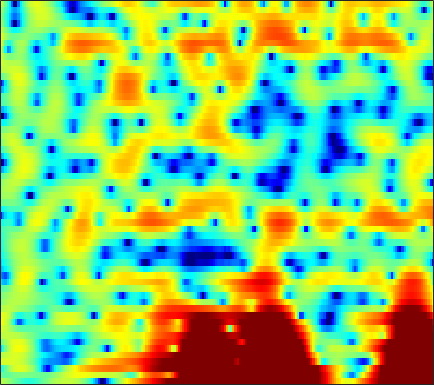

Data behind this chart, as committed beside it:
1.9677, 1.6657, 1.2345, 0.76602, 0.39131, -0.13671, -0.68881, -1.1141, -1.6788, -2.2347, -2.7158, -3.0071, -3.2803, -3.3767, -3.3195, -3.084, -2.7042, -2.3374, -1.7965, -1.2084, -0.63532, -0.22269, 0.29546, 0.77139
-1.006, -1.226, -1.281, -1.137, -0.9522, -0.681, -0.4306, -0.2755, -0.128, -0.05163, -0.03952, -0.06739, -0.1436, -0.2562, -0.3564, -0.4959, -0.6355, -0.7265, -0.8202, -0.864, -0.8314, -0.7414, -0.538, -0.2309
-3.53, -2.789, -1.228, 0.2759, 1.202, 2.163, 2.839, 3.172, 3.423, 3.467, 3.32, 3.089, 2.607, 1.924, 1.268, 0.1782, -1.203, -2.478, -4.602, -7.39, -11.09, -13.93, -13.64, -10.03
3.249, 3.157, 3.126, 3.157, 3.196, 3.235, 3.223, 3.164, 3.006, 2.744, 2.354, 1.974, 1.336, 0.5377, -0.1631, -1.231, -2.445, -3.436, -4.833, -6.238, -7.45, -8.119, -8.639, -8.826
1.856, 1.998, 2.277, 2.597, 2.823, 3.073, 3.22, 3.26, 3.197, 3.001, 2.655, 2.301, 1.709, 0.978, 0.3519, -0.56, -1.53, -2.282, -3.287, -4.258, -5.143, -5.735, -6.444, -7.087
-5.789, -3.05, -0.474, 1.325, 2.305, 3.264, 3.891, 4.173, 4.313, 4.215, 3.89, 3.5, 2.795, 1.841, 0.9723, -0.4132, -2.077, -3.516, -5.666, -7.917, -9.715, -10.27, -9.857, -8.847
-0.4194, 0.2773, 1.246, 2.118, 2.662, 3.22, 3.58, 3.731, 3.757, 3.587, 3.236, 2.846, 2.165, 1.271, 0.4552, -0.8758, -2.472, -3.852, -5.928, -8.123, -9.727, -9.923, -8.978, -7.601
2.096, 2.165, 2.237, 2.285, 2.295, 2.261, 2.155, 2.037, 1.828, 1.568, 1.251, 0.9839, 0.5803, 0.1206, -0.2546, -0.7951, -1.337, -1.733, -2.216, -2.599, -2.85, -2.945, -2.948, -2.845
3.107, 2.872, 2.453, 1.924, 1.449, 0.7518, 0.01209, -0.4947, -1.054, -1.398, -1.551, -1.579, -1.573, -1.54, -1.525, -1.546, -1.612, -1.65, -1.645, -1.542, -1.35, -1.147, -0.8402, -0.514
4.178, 3.777, 2.981, 1.807, 0.6198, -1.461, -4.314, -7.131, -11.16, -10.88, -7.691, -5.824, -4.222, -3.426, -3.23, -3.354, -3.793, -4.193, -4.508, -4.233, -3.311, -2.373, -1.048, 0.1671
3.704, 3.63, 3.248, 2.532, 1.761, 0.4523, -1.168, -2.452, -3.691, -3.898, -3.357, -2.866, -2.42, -2.449, -2.878, -4.034, -6.141, -8.692, -14.49, -15.9, -9.04, -5.753, -2.79, -0.733
1.363, 1.784, 2.114, 2.213, 2.155, 1.938, 1.638, 1.399, 1.095, 0.8342, 0.6023, 0.4302, 0.1535, -0.2185, -0.5922, -1.183, -1.815, -2.251, -2.674, -2.753, -2.489, -2.127, -1.58, -1.108
0.1516, 0.6455, 1.157, 1.525, 1.716, 1.883, 1.978, 2.002, 1.958, 1.851, 1.698, 1.552, 1.298, 1.001, 0.7533, 0.3736, -0.01034, -0.2778, -0.5715, -0.843, -1.082, -1.234, -1.438, -1.721
-0.3419, 0.0141, 0.4717, 0.8855, 1.183, 1.541, 1.833, 2.007, 2.16, 2.213, 2.158, 2.042, 1.785, 1.429, 1.119, 0.6505, 0.1463, -0.2334, -0.7102, -1.108, -1.429, -1.635, -1.884, -2.15
-1.52, -1.349, -0.9809, -0.4148, 0.1132, 0.8923, 1.625, 2.102, 2.615, 2.944, 3.04, 2.953, 2.625, 2.033, 1.424, 0.4279, -0.7452, -1.679, -2.806, -3.519, -3.644, -3.46, -3.047, -2.618
-5.888, -6.981, -7.513, -5.816, -3.78, -1.177, 0.9402, 2.19, 3.438, 4.229, 4.613, 4.639, 4.323, 3.564, 2.655, 0.9142, -1.639, -4.412, -10.48, -25.92, -11.75, -7.53, -4.515, -2.896
-8.939, -10.25, -11.27, -8.79, -5.906, -2.582, -0.03938, 1.455, 2.945, 3.937, 4.508, 4.682, 4.574, 4.12, 3.543, 2.462, 1.117, -0.003561, -1.434, -2.345, -2.558, -2.441, -2.211, -2.246
-7.024, -6.149, -5.023, -3.74, -2.712, -1.32, 0.009478, 0.8895, 1.86, 2.591, 3.068, 3.261, 3.294, 3.122, 2.878, 2.406, 1.823, 1.365, 0.7601, 0.1997, -0.2926, -0.6313, -1.11, -1.694
-5.707, -4.776, -3.567, -2.441, -1.648, -0.6715, 0.2142, 0.7883, 1.413, 1.883, 2.173, 2.271, 2.267, 2.091, 1.873, 1.497, 1.039, 0.6751, 0.2039, -0.2459, -0.6187, -0.8344, -1.072, -1.244
-4.542, -3.639, -2.48, -1.429, -0.713, 0.1446, 0.8486, 1.276, 1.725, 2.005, 2.11, 2.075, 1.884, 1.505, 1.103, 0.4506, -0.3204, -0.9436, -1.753, -2.394, -2.764, -2.814, -2.569, -2.076
-3.981, -2.881, -1.607, -0.5179, 0.1895, 0.9905, 1.621, 1.99, 2.344, 2.511, 2.5, 2.359, 1.967, 1.349, 0.6975, -0.4648, -2.001, -3.475, -5.944, -8.844, -10.79, -10.09, -7.434, -4.855
-3.817, -2.705, -1.445, -0.4091, 0.249, 0.9654, 1.542, 1.885, 2.196, 2.359, 2.365, 2.249, 1.898, 1.324, 0.7117, -0.4167, -1.938, -3.38, -5.833, -8.698, -10.58, -10, -7.495, -5.041
-3.308, -2.524, -1.626, -0.8656, -0.3809, 0.148, 0.5824, 0.8563, 1.162, 1.429, 1.618, 1.707, 1.725, 1.556, 1.317, 0.8319, 0.1437, -0.4734, -1.357, -2.198, -2.84, -3.134, -3.239, -3.063
-2.554, -2.127, -1.642, -1.28, -1.136, -1.036, -1.031, -1.017, -0.7882, -0.2991, 0.4071, 0.9893, 1.724, 2.29, 2.56, 2.72, 2.622, 2.377, 1.873, 1.113, 0.1189, -0.7868, -2.326, -4.181
-4.385, -3.849, -3.156, -2.849, -2.994, -3.784, -5.477, -7.37, -9.474, -7.609, -3.917, -1.587, 0.6931, 2.344, 3.205, 3.949, 4.322, 4.356, 4.115, 3.503, 2.503, 1.423, -0.5588, -3.317
-12.66, -8.806, -6.025, -4.715, -4.342, -4.731, -5.818, -7.06, -8.23, -6.998, -4.347, -2.432, -0.3303, 1.242, 2.157, 3.057, 3.642, 3.902, 3.977, 3.813, 3.353, 2.855, 2.022, 1.032
-5.212, -4.488, -3.51, -2.758, -2.418, -2.207, -2.221, -2.281, -2.254, -2.083, -1.669, -1.284, -0.676, 0.002214, 0.5087, 1.208, 1.84, 2.257, 2.689, 2.945, 3.016, 2.954, 2.698, 2.271
-0.7768, -0.6222, -0.394, -0.1943, -0.1466, -0.1677, -0.3857, -0.6249, -1.093, -1.714, -2.464, -3.046, -3.739, -3.981, -3.703, -2.794, -1.543, -0.64, 0.4516, 1.278, 1.881, 2.165, 2.358, 2.373
0.7351, 0.9705, 1.2, 1.292, 1.269, 1.07, 0.6678, 0.1943, -0.7539, -2.118, -4.167, -6.327, -11.04, -21.57, -18.32, -9.702, -5.579, -3.571, -1.688, -0.3888, 0.5054, 0.9791, 1.432, 1.728
0.9042, 1.301, 1.691, 1.908, 1.982, 1.897, 1.635, 1.262, 0.5681, -0.4335, -1.725, -2.853, -4.363, -5.379, -5.449, -4.698, -3.575, -2.768, -1.926, -1.333, -0.9423, -0.722, -0.441, -0.1734
0.3831, 0.825, 1.343, 1.798, 2.058, 2.319, 2.415, 2.394, 2.225, 1.902, 1.456, 1.058, 0.5403, 0.03664, -0.2698, -0.6389, -0.9843, -1.317, -1.88, -2.643, -3.523, -4.146, -4.691, -4.579
-1.65, -1.19, -0.4176, 0.4562, 1.099, 1.89, 2.53, 2.91, 3.229, 3.379, 3.349, 3.225, 2.922, 2.491, 2.067, 1.353, 0.4089, -0.4982, -2.043, -4.18, -7.249, -10.75, -19.04, -17.63
-8.25, -7.403, -5.319, -3.022, -1.465, 0.2746, 1.651, 2.45, 3.234, 3.742, 3.986, 4.027, 3.876, 3.529, 3.118, 2.392, 1.42, 0.5384, -0.8826, -2.585, -4.556, -6.035, -7.554, -7.846
-21.89, -17.26, -10.16, -5.736, -3.357, -0.947, 0.8156, 1.809, 2.8, 3.442, 3.796, 3.898, 3.831, 3.548, 3.203, 2.588, 1.796, 1.107, 0.03487, -1.081, -2.205, -2.943, -3.755, -4.196
-7.88, -6.676, -4.785, -2.823, -1.444, 0.1381, 1.4, 2.13, 2.849, 3.288, 3.506, 3.518, 3.392, 3.093, 2.78, 2.215, 1.493, 0.8197, -0.2062, -1.417, -2.733, -3.754, -4.908, -5.602
-3.214, -2.125, -0.7849, 0.3901, 1.182, 2.019, 2.639, 2.939, 3.126, 3.098, 2.886, 2.65, 2.28, 1.908, 1.633, 1.23, 0.7156, 0.1857, -0.7678, -2.218, -4.338, -6.599, -11.22, -17.88
-0.07028, 0.7156, 1.616, 2.343, 2.734, 3.079, 3.147, 3.014, 2.542, 1.732, 0.585, -0.3929, -1.63, -2.281, -2.229, -1.655, -1.045, -0.751, -0.8056, -1.333, -2.362, -3.453, -5.027, -6.032
0.8561, 1.368, 1.938, 2.371, 2.568, 2.652, 2.454, 2.076, 1.195, -0.278, -2.618, -5.287, -11.72, -30.09, -12.44, -6.168, -3.056, -1.651, -0.5126, 0.07702, 0.2708, 0.2562, 0.1665, 0.09137
-0.7161, -0.4227, 0.01623, 0.4477, 0.7506, 0.9991, 1.053, 0.9131, 0.4512, -0.3322, -1.435, -2.387, -3.524, -3.968, -3.633, -2.567, -1.34, -0.5264, 0.38, 1.009, 1.414, 1.604, 1.703, 1.695
-5.075, -4.923, -4.139, -3.037, -2.153, -1.183, -0.4522, -0.09272, 0.1488, 0.1779, 0.05665, -0.09258, -0.249, -0.2964, -0.2265, 0.02258, 0.3805, 0.6804, 1.1, 1.46, 1.747, 1.91, 2.002, 1.972
-18.76, -18.73, -11.06, -6.7, -4.569, -2.526, -1.152, -0.4117, 0.2348, 0.5877, 0.728, 0.7148, 0.63, 0.5024, 0.424, 0.3821, 0.4407, 0.5758, 0.8238, 1.155, 1.497, 1.722, 1.95, 2.031
-7.409, -7.331, -5.953, -4.065, -2.717, -1.222, -0.1013, 0.5041, 1.029, 1.239, 1.161, 0.9498, 0.449, -0.22, -0.7698, -1.451, -1.823, -1.782, -1.31, -0.5147, 0.3532, 0.9346, 1.578, 1.998
-1.912, -1.754, -1.274, -0.5475, 0.03867, 0.8097, 1.46, 1.789, 2.017, 1.94, 1.512, 0.9407, -0.2404, -1.992, -3.809, -7.135, -11, -11.24, -7.435, -4.07, -1.683, -0.3809, 0.8681, 1.706
-2.104, -1.795, -1.102, -0.222, 0.448, 1.273, 1.916, 2.252, 2.44, 2.318, 1.855, 1.228, 0.03395, -1.64, -3.285, -5.864, -8.121, -8.324, -6.399, -4.003, -2.047, -0.878, 0.2993, 1.112
-7.994, -6.923, -4.505, -2.201, -0.7206, 0.7738, 1.822, 2.357, 2.733, 2.762, 2.469, 2.053, 1.281, 0.2962, -0.5016, -1.5, -2.252, -2.564, -2.533, -2.131, -1.484, -0.9131, -0.1872, 0.3869
-13.68, -10.36, -5.452, -2.119, -0.3517, 1.362, 2.513, 3.063, 3.474, 3.528, 3.261, 2.899, 2.172, 1.212, 0.3942, -0.8132, -2.041, -2.85, -3.625, -3.771, -3.237, -2.58, -1.592, -0.7192
-1.293, -0.864, 0.0676, 1.145, 1.891, 2.75, 3.357, 3.639, 3.787, 3.668, 3.281, 2.798, 1.892, 0.6833, -0.4783, -2.464, -5.139, -7.831, -12.82, -15.08, -10.1, -7.091, -4.289, -2.443
1.963, 2.042, 2.208, 2.433, 2.623, 2.835, 2.971, 3.002, 2.891, 2.603, 2.116, 1.581, 0.6737, -0.4914, -1.558, -3.265, -5.328, -7.05, -9.194, -9.762, -8.188, -6.553, -4.557, -3.008
2.828, 2.543, 2.22, 1.996, 1.914, 1.851, 1.819, 1.785, 1.629, 1.333, 0.844, 0.3508, -0.457, -1.416, -2.197, -3.23, -4.14, -4.636, -5.049, -4.957, -4.455, -3.885, -3.016, -2.097
2.763, 1.825, 0.7078, -0.02951, -0.2412, -0.07932, 0.3061, 0.5771, 0.7852, 0.6957, 0.2835, -0.2192, -1.159, -2.371, -3.37, -4.582, -5.313, -5.503, -5.157, -4.421, -3.571, -2.88, -1.991, -1.112
2.392, -0.06983, -4.473, -9.194, -8.179, -4.074, -1.349, -0.09737, 0.8858, 1.203, 0.9575, 0.3792, -0.9657, -3.097, -5.39, -9.892, -15, -12.92, -8.152, -5.327, -3.6, -2.713, -1.853, -1.171
3.498, 1.5, -1.435, -3.555, -3.649, -2.196, -0.5654, 0.3721, 1.182, 1.566, 1.486, 1.115, 0.1574, -1.335, -2.788, -5.029, -6.459, -6.351, -5.027, -3.855, -3.331, -3.553, -4.646, -6.483
3.718, 2.673, 1.333, 0.256, -0.3138, -0.6873, -0.7034, -0.5305, -0.209, 0.1282, 0.3592, 0.4395, 0.3859, 0.1369, -0.1462, -0.534, -0.8776, -1.058, -1.259, -1.56, -2.201, -3.065, -4.917, -7.546
2.429, 1.475, 0.04301, -1.502, -2.586, -3.869, -4.605, -4.594, -3.872, -2.803, -1.682, -0.9382, -0.1285, 0.4458, 0.7351, 0.9888, 1.085, 1.111, 1.006, 0.7679, 0.367, 0.02159, -0.4712, -0.8417
0.8783, -0.203, -2.053, -4.532, -6.997, -11.78, -19.85, -18.05, -10.79, -6.645, -3.888, -2.367, -0.8, 0.3823, 1.069, 1.728, 2.176, 2.368, 2.481, 2.436, 2.284, 2.107, 1.838, 1.555
0.2175, -0.8038, -2.492, -4.561, -6.305, -8.598, -10.04, -9.941, -8.304, -6.059, -3.865, -2.428, -0.7802, 0.545, 1.342, 2.154, 2.717, 2.967, 3.142, 3.138, 2.991, 2.779, 2.394, 1.907
0.7893, -0.2015, -1.839, -3.744, -5.277, -7.131, -8.193, -8.151, -6.972, -5.084, -3.103, -1.696, -0.08979, 1.199, 1.949, 2.71, 3.182, 3.391, 3.458, 3.331, 3.01, 2.675, 2.087, 1.355
2.241, 1.192, -0.6422, -3.073, -5.571, -10.54, -22.51, -19.71, -9.744, -5.149, -2.222, -0.5827, 1.071, 2.26, 2.896, 3.434, 3.664, 3.669, 3.455, 3.029, 2.427, 1.883, 1.05, 0.09502
